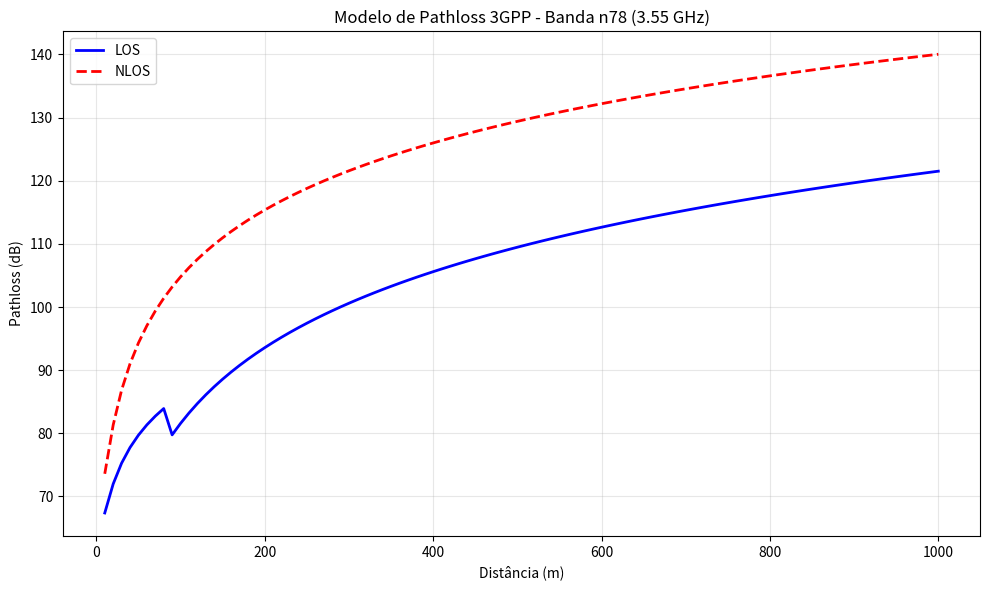
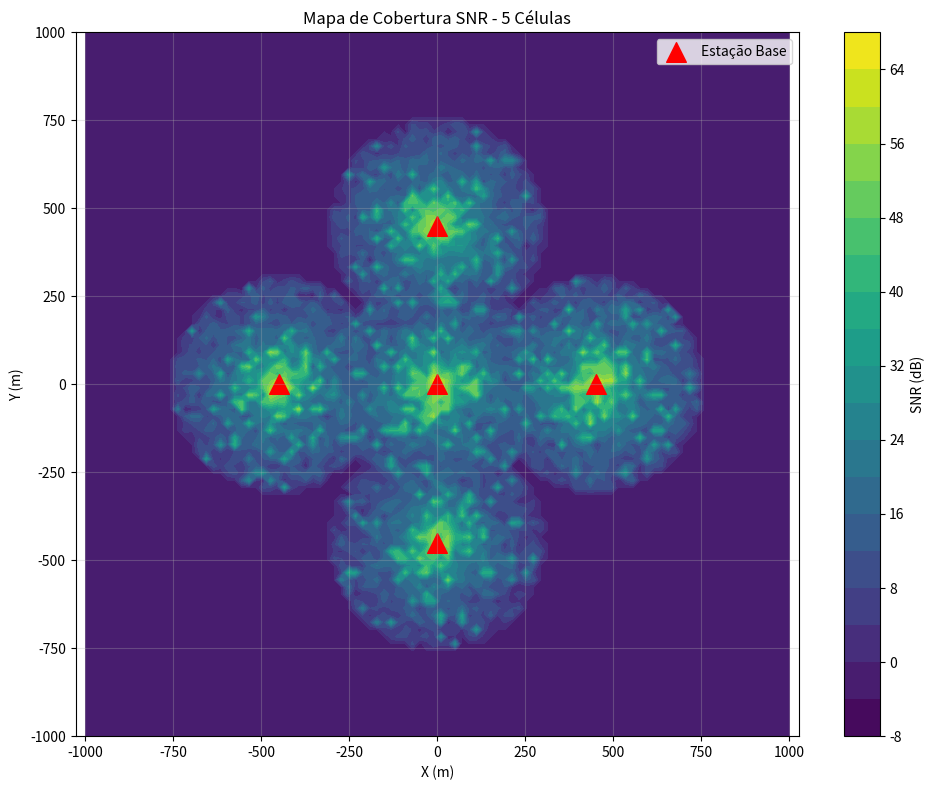

Reproduce these figures in Python, in order.
import numpy as np
import matplotlib.pyplot as plt
from typing import Tuple, Dict
import warnings
warnings.filterwarnings('ignore')

class NRChannelModel:
    """
    Modelo de canal 3GPP para banda n78 (3.5 GHz)
    Baseado em 3GPP TR 38.901
    """
    
    def __init__(self, 
                 carrier_freq: float = 3.55,  # GHz
                 bs_height: float = 10.0,     # metros
                 ut_height: float = 1.5,      # metros
                 scenario: str = 'UMi',       # UMi ou RMa
                 los_probability: float = 0.8):
        
        self.fc = carrier_freq  # GHz
        self.h_BS = bs_height   # altura da BS
        self.h_UT = ut_height   # altura do UE
        self.scenario = scenario
        self.los_prob = los_probability
        
        # Parâmetros do modelo
        self.params = {
            'UMi': {
                'LOS': {'alpha': 21, 'beta': 32.9, 'breakpoint': 5*self.h_BS*self.h_UT*self.fc/3},
                'NLOS': {'alpha': 35.3, 'beta': 22.4, 'gamma': 21.3}
            },
            'RMa': {
                'LOS': {'alpha': 20, 'beta': 46.3, 'breakpoint': 2*np.pi*self.h_BS*self.h_UT*self.fc/3},
                'NLOS': {'alpha': 40, 'beta': 30.8}
            }
        }
    
    def calculate_pathloss(self, 
                          distance_2d: float,
                          distance_3d: float = None,
                          los_condition: str = None) -> Tuple[float, str]:
        """
        Calcula o pathloss para uma dada distância
        """
        if distance_3d is None:
            distance_3d = np.sqrt(distance_2d**2 + (self.h_BS - self.h_UT)**2)
        
        # Determina condição LOS/NLOS
        if los_condition is None:
            # Probabilidade de LOS baseada na distância (3GPP 38.901)
            if self.scenario == 'UMi':
                if distance_2d <= 18:
                    p_los = 1.0
                else:
                    p_los = (18/distance_2d + np.exp(-distance_2d/36)*(1 - 18/distance_2d))
            else:  # RMa
                if distance_2d <= 10:
                    p_los = 1.0
                else:
                    p_los = np.exp(-(distance_2d - 10)/1000)
            
            los_condition = 'LOS' if np.random.random() < min(p_los, self.los_prob) else 'NLOS'
        
        # Cálculo do pathloss
        if self.scenario == 'UMi':
            if los_condition == 'LOS':
                # Para distâncias antes do breakpoint
                if distance_2d <= 5*self.h_BS*self.h_UT*self.fc/3:
                    pl = 21*np.log10(distance_3d) + 20*np.log10(self.fc) + 32.9
                else:
                    pl = 40*np.log10(distance_3d) + 20*np.log10(self.fc) - 9.5
            else:  # NLOS
                pl_los = 21*np.log10(distance_3d) + 20*np.log10(self.fc) + 32.9
                pl_nlos = 35.3*np.log10(distance_3d) + 22.4 + 21.3*np.log10(self.fc) - 0.3*(self.h_UT - 1.5)
                pl = max(pl_los, pl_nlos)
        
        else:  # RMa
            if los_condition == 'LOS':
                if distance_2d <= 10:
                    pl = 20*np.log10(40*np.pi*distance_3d*self.fc/3)
                else:
                    pl = 20*np.log10(40*np.pi*distance_3d*self.fc/3) + 0.03*distance_2d**1.72
            else:  # NLOS
                pl = 161.04 - 7.1*np.log10(10) + 7.5*np.log10(distance_2d) - (24.37 - 3.7*(self.h_BS/self.h_UT)**2)*np.log10(self.h_BS) + (43.42 - 3.1*np.log10(self.h_BS))*(np.log10(distance_3d) - 3) + 20*np.log10(self.fc) - (3.2*(np.log10(11.75*self.h_UT))**2 - 4.97)
        
        return pl, los_condition
    
    def calculate_shadow_fading(self, los_condition: str) -> float:
        """
        Desvanecimento por sombreamento (lognormal)
        """
        if los_condition == 'LOS':
            sigma_sf = 3.0  # dB para LOS
        else:
            sigma_sf = 4.0  # dB para NLOS
        
        return np.random.normal(0, sigma_sf)
    
    def calculate_fast_fading(self, 
                             num_samples: int = 1000,
                             velocity: float = 3.0) -> np.ndarray:
        """
        Modelo de desvanecimento rápido (Rayleigh/Rician)
        """
        # Fator K para Rician (K em dB)
        k_factor_db = 7 if np.random.random() < self.los_prob else -np.inf  # Rayleigh para NLOS
        k_factor = 10**(k_factor_db/10)
        
        # Componente LOS
        if k_factor_db > -np.inf:
            los_component = np.sqrt(k_factor/(k_factor + 1))
        else:
            los_component = 0
        
        # Componente NLOS (Rayleigh)
        nlos_component = np.sqrt(1/(k_factor + 1))
        
        # Simulação do canal
        t = np.linspace(0, 1, num_samples)
        fd = velocity * self.fc * 1e9 / 3e8  # Frequência Doppler
        
        # Componentes I e Q
        xi = np.random.randn(num_samples)
        xq = np.random.randn(num_samples)
        
        # Filtro Doppler
        t_arrival = np.arange(-10, 10, 0.1)
        h = np.sqrt(1/(np.pi*fd*np.sqrt(1 - (t_arrival/fd)**2)))
        h[np.isnan(h)] = 0
        
        # Convolução para efeito Doppler
        xi = np.convolve(xi, h, mode='same')
        xq = np.convolve(xq, h, mode='same')
        
        # Normalização
        xi = xi / np.std(xi)
        xq = xq / np.std(xq)
        
        # Sinal resultante
        signal = los_component + nlos_component * (xi + 1j*xq) / np.sqrt(2)
        
        return 20*np.log10(np.abs(signal))
    
    def calculate_snr(self, 
                     tx_power: float,  # dBm
                     distance: float,
                     bandwidth: float,  # MHz
                     noise_figure: float = 7.0) -> Dict:
        """
        Calcula SNR considerando todos os efeitos do canal
        """
        # Pathloss
        pl, los_condition = self.calculate_pathloss(distance)
        
        # Shadow fading
        sf = self.calculate_shadow_fading(los_condition)
        
        # Perda total
        total_loss = pl + sf
        
        # Potência recebida
        rx_power = tx_power - total_loss  # dBm
        
        # Potência do ruído
        thermal_noise = -174  # dBm/Hz
        noise_power = thermal_noise + 10*np.log10(bandwidth * 1e6) + noise_figure
        
        # SNR
        snr = rx_power - noise_power
        
        return {
            'snr_db': snr,
            'rx_power_db': rx_power,
            'pathloss_db': pl,
            'shadow_fading_db': sf,
            'los_condition': los_condition,
            'total_loss_db': total_loss
        }

class NetworkSimulator:
    """
    Simulador de rede 5G com múltiplas células
    """
    
    def __init__(self, 
                 n_cells: int = 5,
                 bandwidths: list = [10, 10, 15, 15, 20],  # MHz
                 cell_radius: float = 500.0,  # metros
                 tx_power: float = 30.0):     # dBm
        
        self.n_cells = n_cells
        self.bandwidths = bandwidths
        self.cell_radius = cell_radius
        self.tx_power = tx_power
        
        # Posicionamento das células (hexagonal simplificado)
        self.bs_positions = self._generate_bs_positions()
        
        # Modelos de canal para cada célula
        self.channel_models = [NRChannelModel() for _ in range(n_cells)]
        
        # Capacidade de cada célula (simplificado)
        self.cell_capacities = self._calculate_cell_capacities()
        
    def _generate_bs_positions(self) -> np.ndarray:
        """Gera posições das estações base em layout hexagonal"""
        positions = []
        for i in range(self.n_cells):
            if i == 0:
                positions.append([0, 0])  # Célula central
            else:
                angle = 2 * np.pi * (i-1) / (self.n_cells-1)
                radius = self.cell_radius * 1.5
                positions.append([radius * np.cos(angle), radius * np.sin(angle)])
        return np.array(positions)
    
    def _calculate_cell_capacities(self) -> np.ndarray:
        """Calcula capacidade teórica por célula"""
        capacities = []
        for bw in self.bandwidths:
            # Capacidade aproximada considerando eficiência espectral típica
            spectral_efficiency = 3.5  # bps/Hz (conservador para 5G)
            capacity = bw * 1e6 * spectral_efficiency / 1e6  # Mbps
            capacities.append(capacity)
        return np.array(capacities)
    
    def generate_background_traffic(self) -> np.ndarray:
        """
        Gera tráfego de background entre 50-75% da capacidade
        """
        background_demand = np.zeros(self.n_cells)
        for i in range(self.n_cells):
            min_demand = 0.5 * self.cell_capacities[i]
            max_demand = 0.75 * self.cell_capacities[i]
            background_demand[i] = np.random.uniform(min_demand, max_demand)
        return background_demand
    
    def simulate_urllc_connection(self,
                                 cell_id: int,
                                 ue_distance: float,
                                 urllc_bw_requirement: float = 5.0) -> Dict:
        """
        Simula uma conexão URLLC
        """
        # Calcula SNR
        channel_info = self.channel_models[cell_id].calculate_snr(
            tx_power=self.tx_power,
            distance=ue_distance,
            bandwidth=self.bandwidths[cell_id]
        )
        
        # Calcula capacidade disponível para URLLC
        background = self.generate_background_traffic()
        available_capacity = self.cell_capacities[cell_id] - background[cell_id]
        
        # Probabilidade de erro baseada na SNR
        snr_linear = 10**(channel_info['snr_db']/10)
        if channel_info['los_condition'] == 'LOS':
            ber = 0.5 * np.exp(-snr_linear/2)  # BPSK approximation
        else:
            ber = 0.5 / (1 + snr_linear)  # Rayleigh fading
        
        # Latência aproximada (simplificada)
        processing_delay = 1.0  # ms
        transmission_delay = (urllc_bw_requirement * 8) / max(available_capacity, 0.1)  # ms
        
        # Efeito do fast fading
        fast_fading = self.channel_models[cell_id].calculate_fast_fading(num_samples=10)
        
        return {
            'cell_id': cell_id,
            'ue_distance': ue_distance,
            'snr_db': channel_info['snr_db'],
            'ber': ber,
            'available_capacity_mbps': max(available_capacity, 0),
            'urllc_bw_requirement_mbps': urllc_bw_requirement,
            'total_latency_ms': processing_delay + transmission_delay,
            'los_condition': channel_info['los_condition'],
            'success_probability': 1 - ber,
            'fast_fading_variation_db': np.std(fast_fading)
        }
    
    def plot_pathloss_curves(self):
        """Plota curvas de pathloss para diferentes condições"""
        distances = np.linspace(10, 1000, 100)
        pl_los = np.zeros_like(distances)
        pl_nlos = np.zeros_like(distances)
        
        for i, d in enumerate(distances):
            pl_los[i], _ = self.channel_models[0].calculate_pathloss(d, los_condition='LOS')
            pl_nlos[i], _ = self.channel_models[0].calculate_pathloss(d, los_condition='NLOS')
        
        plt.figure(figsize=(10, 6))
        plt.plot(distances, pl_los, 'b-', linewidth=2, label='LOS')
        plt.plot(distances, pl_nlos, 'r--', linewidth=2, label='NLOS')
        plt.xlabel('Distância (m)')
        plt.ylabel('Pathloss (dB)')
        plt.title(f'Modelo de Pathloss 3GPP - Banda n78 ({self.channel_models[0].fc} GHz)')
        plt.grid(True, alpha=0.3)
        plt.legend()
        plt.tight_layout()
        plt.show()
    
    def plot_cell_coverage(self):
        """Visualiza cobertura das células"""
        x = np.linspace(-1000, 1000, 100)
        y = np.linspace(-1000, 1000, 100)
        X, Y = np.meshgrid(x, y)
        
        # Calcula melhor SNR para cada ponto
        Z = np.zeros_like(X)
        for i in range(X.shape[0]):
            for j in range(X.shape[1]):
                snr_values = []
                for cell_idx in range(self.n_cells):
                    distance = np.sqrt((X[i,j] - self.bs_positions[cell_idx,0])**2 + 
                                     (Y[i,j] - self.bs_positions[cell_idx,1])**2)
                    if distance <= self.cell_radius:
                        info = self.channel_models[cell_idx].calculate_snr(
                            self.tx_power, distance, self.bandwidths[cell_idx])
                        snr_values.append(info['snr_db'])
                if snr_values:
                    Z[i,j] = max(snr_values)
        
        plt.figure(figsize=(10, 8))
        plt.contourf(X, Y, Z, levels=20, cmap='viridis')
        plt.colorbar(label='SNR (dB)')
        plt.scatter(self.bs_positions[:,0], self.bs_positions[:,1], 
                   c='red', s=200, marker='^', label='Estação Base')
        plt.xlabel('X (m)')
        plt.ylabel('Y (m)')
        plt.title('Mapa de Cobertura SNR - 5 Células')
        plt.legend()
        plt.grid(True, alpha=0.3)
        plt.axis('equal')
        plt.tight_layout()
        plt.show()

# Exemplo de uso
def main():
    # Cria simulador
    simulator = NetworkSimulator(
        n_cells=5,
        bandwidths=[10, 10, 15, 15, 20],  # MHz
        cell_radius=300.0,  # metros
        tx_power=33.0  # dBm
    )
    
    # 1. Plota curvas de pathloss
    print("Gerando curvas de pathloss...")
    simulator.plot_pathloss_curves()
    
    # 2. Plota mapa de cobertura
    print("Gerando mapa de cobertura...")
    simulator.plot_cell_coverage()
    
    # 3. Simula conexões URLLC
    print("\nSimulando conexões URLLC:")
    print("-" * 80)
    
    for cell_id in range(5):
        # Simula UE em posição aleatória dentro da célula
        distance = np.random.uniform(50, simulator.cell_radius)
        
        # Executa simulação
        result = simulator.simulate_urllc_connection(
            cell_id=cell_id,
            ue_distance=distance,
            urllc_bw_requirement=2.0  # Mbps
        )
        
        print(f"Célula {cell_id} ({simulator.bandwidths[cell_id]} MHz):")
        print(f"  Distância UE: {distance:.1f} m")
        print(f"  Condição: {result['los_condition']}")
        print(f"  SNR: {result['snr_db']:.1f} dB")
        print(f"  BER: {result['ber']:.2e}")
        print(f"  Capacidade disponível: {result['available_capacity_mbps']:.1f} Mbps")
        print(f"  Latência total: {result['total_latency_ms']:.2f} ms")
        print(f"  Probabilidade de sucesso: {result['success_probability']:.3f}")
        print()

if __name__ == "__main__":
    main()